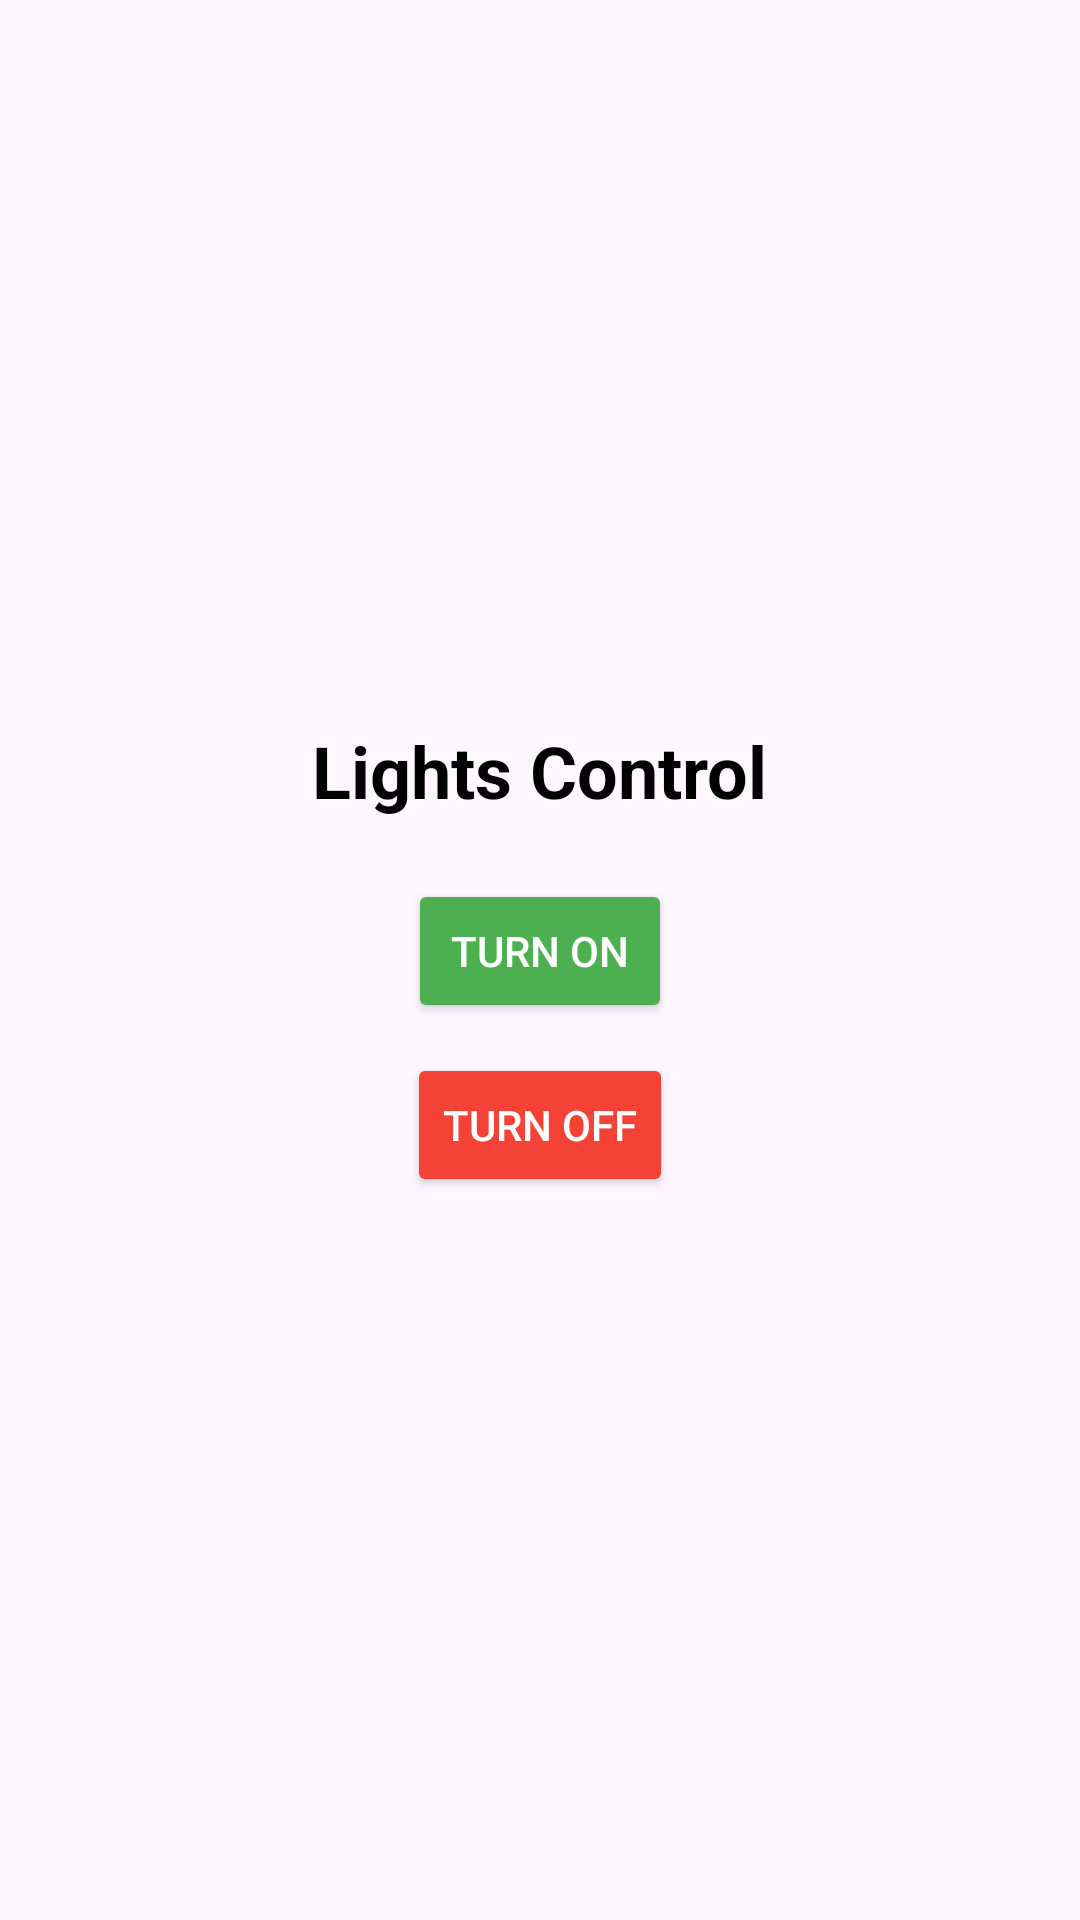

Produce the Android XML layout that renders to this screen, including the resource entries it uses.
<!-- AndroidManifest.xml: application theme Theme.PervasiveProj -->
<!-- res/layout/lights_layout.xml -->
<?xml version="1.0" encoding="utf-8"?>
<LinearLayout
    xmlns:android="http://schemas.android.com/apk/res/android"
    android:layout_width="match_parent"
    android:layout_height="match_parent"
    android:orientation="vertical"
    android:padding="16dp"
    android:gravity="center">

    
    <TextView
        android:id="@+id/lights_title"
        android:layout_width="wrap_content"
        android:layout_height="wrap_content"
        android:text="Lights Control"
        android:textSize="24sp"
        android:textStyle="bold"
        android:layout_marginBottom="20dp"
        android:textColor="#000"/>

    
    <Button
        android:id="@+id/btn_turn_on"
        android:layout_width="wrap_content"
        android:layout_height="wrap_content"
        android:text="Turn On"
        android:layout_marginBottom="10dp"
        android:backgroundTint="#4CAF50"
        android:textColor="#FFF" />

    
    <Button
        android:id="@+id/btn_turn_off"
        android:layout_width="wrap_content"
        android:layout_height="wrap_content"
        android:text="Turn Off"
        android:backgroundTint="#F44336"
        android:textColor="#FFF" />

</LinearLayout>
<!-- resources referenced by this layout -->
<resources>
  <style name="Theme.PervasiveProj" parent="Base.Theme.PervasiveProj" />
  <style name="Base.Theme.PervasiveProj" parent="Theme.Material3.DayNight.NoActionBar">
          
          
      </style>
</resources>
